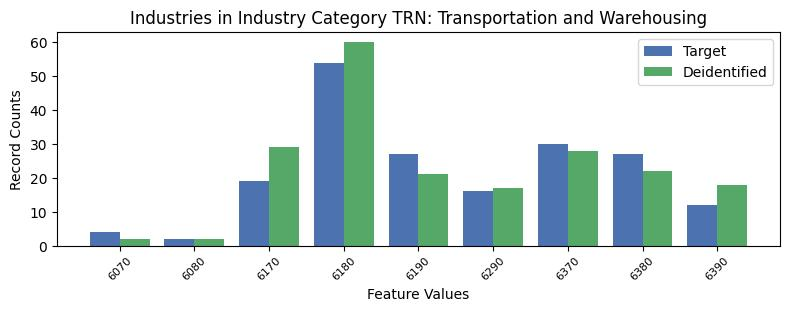

The data file committed next to this chart (first rows):
, INDP, count_target, count_deidentified
8, 6070, 4, 2
5, 6080, 2, 2
4, 6170, 19, 29
6, 6180, 54, 60
0, 6190, 27, 21
1, 6290, 16, 17
2, 6370, 30, 28
3, 6380, 27, 22
7, 6390, 12, 18
